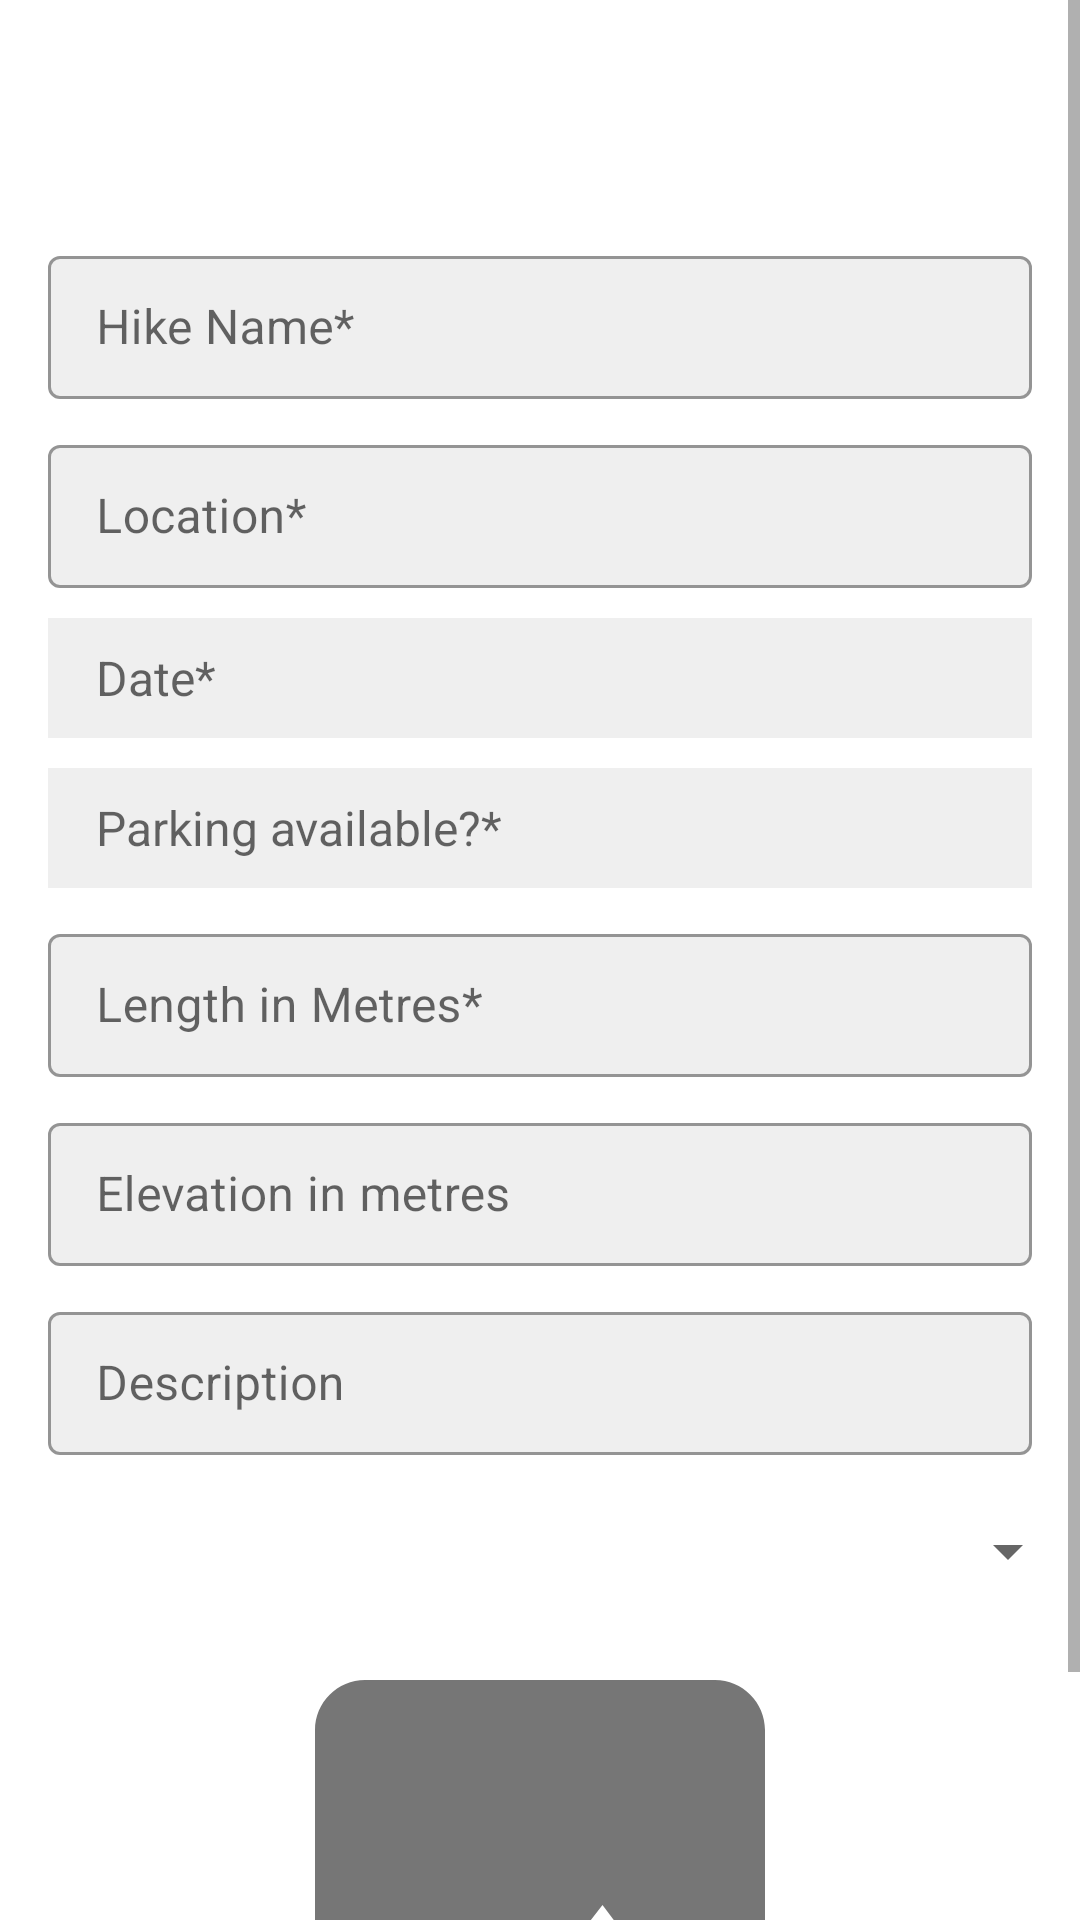

Layout XML and referenced resources for this Android screen:
<!-- AndroidManifest.xml: application theme Theme.MHike -->
<!-- res/layout/fragment_add_hike.xml -->
<?xml version="1.0" encoding="utf-8"?>
<androidx.constraintlayout.widget.ConstraintLayout xmlns:android="http://schemas.android.com/apk/res/android"
    xmlns:app="http://schemas.android.com/apk/res-auto"
    xmlns:tools="http://schemas.android.com/tools"
    android:layout_width="match_parent"
    android:layout_height="match_parent"
    tools:context=".Activities.MainActivity"
    android:background="@color/white">
    <ScrollView
        android:layout_width="match_parent"
        android:layout_height="match_parent"
        app:layout_constraintTop_toTopOf="parent">
        <androidx.constraintlayout.widget.ConstraintLayout
            android:layout_width="match_parent"
            android:layout_height="wrap_content">
            <Button
                android:id="@+id/crossButton"
                android:layout_width="30dp"
                android:layout_height="30dp"
                android:layout_marginTop="20dp"
                android:layout_gravity="center"
                android:background="@drawable/baseline_close_24"
                app:layout_constraintStart_toStartOf="parent"
                app:layout_constraintTop_toTopOf="parent"
                android:layout_marginStart="16dp"/>
            <Button
                android:id="@+id/checkButton"
                android:layout_width="30dp"
                android:layout_height="30dp"
                android:layout_marginTop="20dp"
                android:layout_gravity="center"
                android:background="@drawable/baseline_check_24"
                app:layout_constraintEnd_toEndOf="parent"
                app:layout_constraintTop_toTopOf="parent"
                android:layout_marginEnd="16dp"/>


            <com.google.android.material.textfield.TextInputLayout
                android:id="@+id/nameOfHike"
                style="@style/Widget.MaterialComponents.TextInputLayout.OutlinedBox.Dense"
                android:layout_width="match_parent"
                android:layout_height="wrap_content"
                android:layout_centerInParent="true"
                android:hint="Hike Name*"
                android:paddingLeft="16dp"
                android:paddingRight="16dp"
                app:boxBackgroundColor="#EFEFEF"
                app:layout_constraintTop_toTopOf="@id/crossButton"
                android:layout_marginTop="60dp"
                >

                <com.google.android.material.textfield.TextInputEditText
                    android:id="@+id/txtEnterHikeName"
                    android:layout_width="match_parent"
                    android:layout_height="wrap_content"
                    android:singleLine="true"/>

            </com.google.android.material.textfield.TextInputLayout>

            <com.google.android.material.textfield.TextInputLayout
                android:id="@+id/location"
                style="@style/Widget.MaterialComponents.TextInputLayout.OutlinedBox.Dense"
                android:layout_width="match_parent"
                android:layout_height="wrap_content"
                android:layout_centerInParent="true"
                android:hint="Location*"
                android:paddingLeft="16dp"
                android:paddingRight="16dp"
                app:boxBackgroundColor="#EFEFEF"
                app:layout_constraintTop_toBottomOf="@+id/nameOfHike"
                android:layout_marginTop="10dp">

                <com.google.android.material.textfield.TextInputEditText
                    android:id="@+id/txtEnterLocation"
                    android:layout_width="match_parent"
                    android:layout_height="wrap_content"
                    android:singleLine="true"/>
            </com.google.android.material.textfield.TextInputLayout>
            <TextView
                android:id="@+id/date"
                android:layout_width="match_parent"
                android:layout_height="40dp"
                android:layout_centerInParent="true"
                android:hint="Date*"
                android:gravity="center_vertical"
                android:layout_marginStart="16dp"
                android:layout_marginEnd="16dp"
                android:paddingLeft="16dp"
                android:textSize="16dp"
                android:paddingRight="16dp"
                app:layout_constraintTop_toBottomOf="@+id/location"
                android:layout_marginTop="10dp"
                android:background="#EFEFEF" />
            <TextView
                android:id="@+id/parking"
                android:layout_width="match_parent"
                android:layout_height="40dp"
                android:layout_centerInParent="true"
                android:hint="Parking available?*"
                android:gravity="center_vertical"
                android:layout_marginStart="16dp"
                android:layout_marginEnd="16dp"
                android:paddingLeft="16dp"
                android:textSize="16dp"
                android:paddingRight="16dp"
                app:layout_constraintTop_toBottomOf="@+id/date"
                android:layout_marginTop="10dp"
                android:background="#EFEFEF" />


            <com.google.android.material.textfield.TextInputLayout
                android:id="@+id/length"
                style="@style/Widget.MaterialComponents.TextInputLayout.OutlinedBox.Dense"
                android:layout_width="match_parent"
                android:layout_height="wrap_content"
                android:layout_centerInParent="true"
                android:hint="Length in Metres*"
                android:paddingLeft="16dp"
                android:paddingRight="16dp"
                app:boxBackgroundColor="#EFEFEF"
                app:layout_constraintTop_toBottomOf="@+id/parking"
                android:layout_marginTop="10dp">

                <com.google.android.material.textfield.TextInputEditText
                    android:id="@+id/txtLength"
                    android:layout_width="match_parent"
                    android:layout_height="wrap_content"
                    android:inputType="number"
                    android:singleLine="true"/>
            </com.google.android.material.textfield.TextInputLayout>
            <com.google.android.material.textfield.TextInputLayout
                android:id="@+id/elevation"
                style="@style/Widget.MaterialComponents.TextInputLayout.OutlinedBox.Dense"
                android:layout_width="match_parent"
                android:layout_height="wrap_content"
                android:layout_centerInParent="true"
                android:hint="Elevation in metres"
                android:paddingLeft="16dp"
                android:paddingRight="16dp"
                app:boxBackgroundColor="#EFEFEF"
                app:layout_constraintTop_toBottomOf="@+id/length"
                android:layout_marginTop="10dp">

                <com.google.android.material.textfield.TextInputEditText
                    android:id="@+id/txtElevation"
                    android:layout_width="match_parent"
                    android:layout_height="wrap_content"
                    android:inputType="number"
                    android:singleLine="true"/>
            </com.google.android.material.textfield.TextInputLayout>


            <com.google.android.material.textfield.TextInputLayout
                android:id="@+id/description"
                style="@style/Widget.MaterialComponents.TextInputLayout.OutlinedBox.Dense"
                android:layout_width="match_parent"
                android:layout_height="wrap_content"
                android:layout_centerInParent="true"
                android:hint="Description"
                android:paddingLeft="16dp"
                android:paddingRight="16dp"
                app:boxBackgroundColor="#EFEFEF"
                app:layout_constraintTop_toBottomOf="@+id/elevation"
                android:layout_marginTop="10dp">

                <com.google.android.material.textfield.TextInputEditText
                    android:id="@+id/txtDesc"
                    android:editable="false"
                    android:layout_width="match_parent"
                    android:layout_height="wrap_content"
                    android:inputType="text" />
            </com.google.android.material.textfield.TextInputLayout>

            <Spinner
                android:layout_marginTop="20dp"
                android:id="@+id/difficultySpinner"
                android:layout_width="match_parent"
                android:layout_height="wrap_content"
                app:layout_constraintTop_toBottomOf="@+id/description"
                tools:layout_editor_absoluteX="-16dp"
                android:layout_marginStart="16dp"/>

            <ImageView
                android:layout_width="200dp"
                android:layout_height="200dp"
                app:layout_constraintEnd_toEndOf="parent"
                app:layout_constraintStart_toStartOf="parent"
                app:layout_constraintTop_toTopOf="@id/difficultySpinner"
                android:layout_marginTop="30dp"
                android:id="@+id/btnAddImage"
                android:src="@drawable/baseline_image_24"/>

        </androidx.constraintlayout.widget.ConstraintLayout>

    </ScrollView>



</androidx.constraintlayout.widget.ConstraintLayout>
<!-- resources referenced by this layout -->
<resources>
  <color name="white">#FFFFFFFF</color>
  <!-- drawable baseline_image_24 (drawable) -->
  <vector android:alpha="0.54" android:height="50dp"
      android:tint="#000000" android:viewportHeight="24"
      android:viewportWidth="24" android:width="50dp" xmlns:android="http://schemas.android.com/apk/res/android">
      <path android:fillColor="@android:color/white" android:pathData="M21,19V5c0,-1.1 -0.9,-2 -2,-2H5c-1.1,0 -2,0.9 -2,2v14c0,1.1 0.9,2 2,2h14c1.1,0 2,-0.9 2,-2zM8.5,13.5l2.5,3.01L14.5,12l4.5,6H5l3.5,-4.5z"/>
  </vector>
  <style name="Theme.MHike" parent="Theme.MaterialComponents.DayNight.NoActionBar">
          
          <item name="colorPrimary">@color/gunmetal</item>
          <item name="colorPrimaryVariant">@color/gunmetal</item>
          <item name="colorOnPrimary">@color/white</item>
          
          <item name="colorSecondary">@color/meat_brown</item>
          <item name="colorSecondaryVariant">@color/meat_brown</item>
          <item name="colorOnSecondary">@color/white</item>
          
          <item name="android:statusBarColor">?attr/colorPrimaryVariant</item>
          
      </style>
  <color name="gunmetal"> #242E38</color>
  <color name="meat_brown">#EAC43D</color>
</resources>
